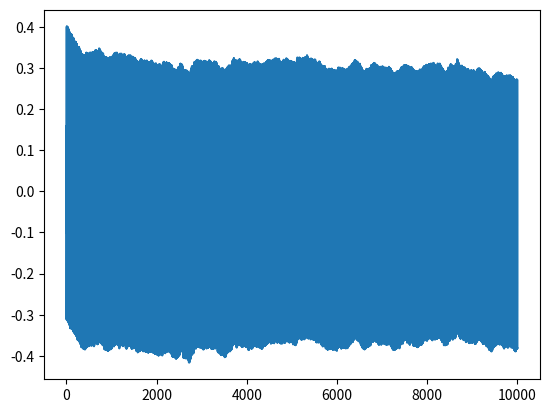

Source code (Python):
import numpy as np
import matplotlib.pyplot as plt

def f(x):
    return 2/(1 + np.exp(-x)) - 1

def df(x):
    return 0.5*(1 + f(x))*(1 - f(x))

k = 5 #neurons in hidden layer
lx = 6 # input length

w1 = np.ones((k,lx)) / 2
w2 = np.ones(k) / 2

ln = []

def go_forward(inp):
    sum = w1 @ inp
    out = np.array([f(x) for x in sum])
    
    sum = w2 @ out
    y = f(sum)
    return (y, out)

def train(epoch):
    global w1, w2, ln, lx
    xl = lx
    lmd = 0.01
    n = 10000
    count = len(epoch)
    for k in range(n):
        x = epoch[np.random.randint(0, count)]
        y, out = go_forward(x[0:xl])
        e = y - x[-1]
        delta = e *df(y)
        w2 = w2 - lmd * delta * out
        
        delta2 = w2 * delta * df(out)
        for i in range(len(w2)):
            w1[i, :] = w1[i, :] - np.array(x[0:xl]) * delta2[i] * lmd
        
        ln.append(e)
        
#epoch = [(-1, -1, -1, -1),
#         (-1, -1, 1, 1),
#         (-1, 1, -1, -1),
#         (-1, 1, 1, 1),
#         (1, -1, -1, -1),
#         (1, -1, 1, 1),
#         (1, 1, -1, -1),
#         (1, 1, 1, -1)]

epoch = [(0.9, 0.8, 0.9, 0.4, 0.6, 0.7, 0.6),
         (0.4, 0.7, 0.3, 0.5, 0.2, 0.4, 0.2),
         (0.7, 0.8, 0.5, 0.2, 0.7, 0.7, 0.4),
         (0.8, 0.6, 0.6, 0.1, 0.2, 1.0, 1.0),
         (0.8, 0.8, 0.3, 0.4, 0.6, 0.5, 0.8)]

train(epoch)

for x in epoch:
    y, out = go_forward(x[0:lx])
    print(f"Value: {y} => {x[-1]}")
    
plt.plot(ln)
plt.show()